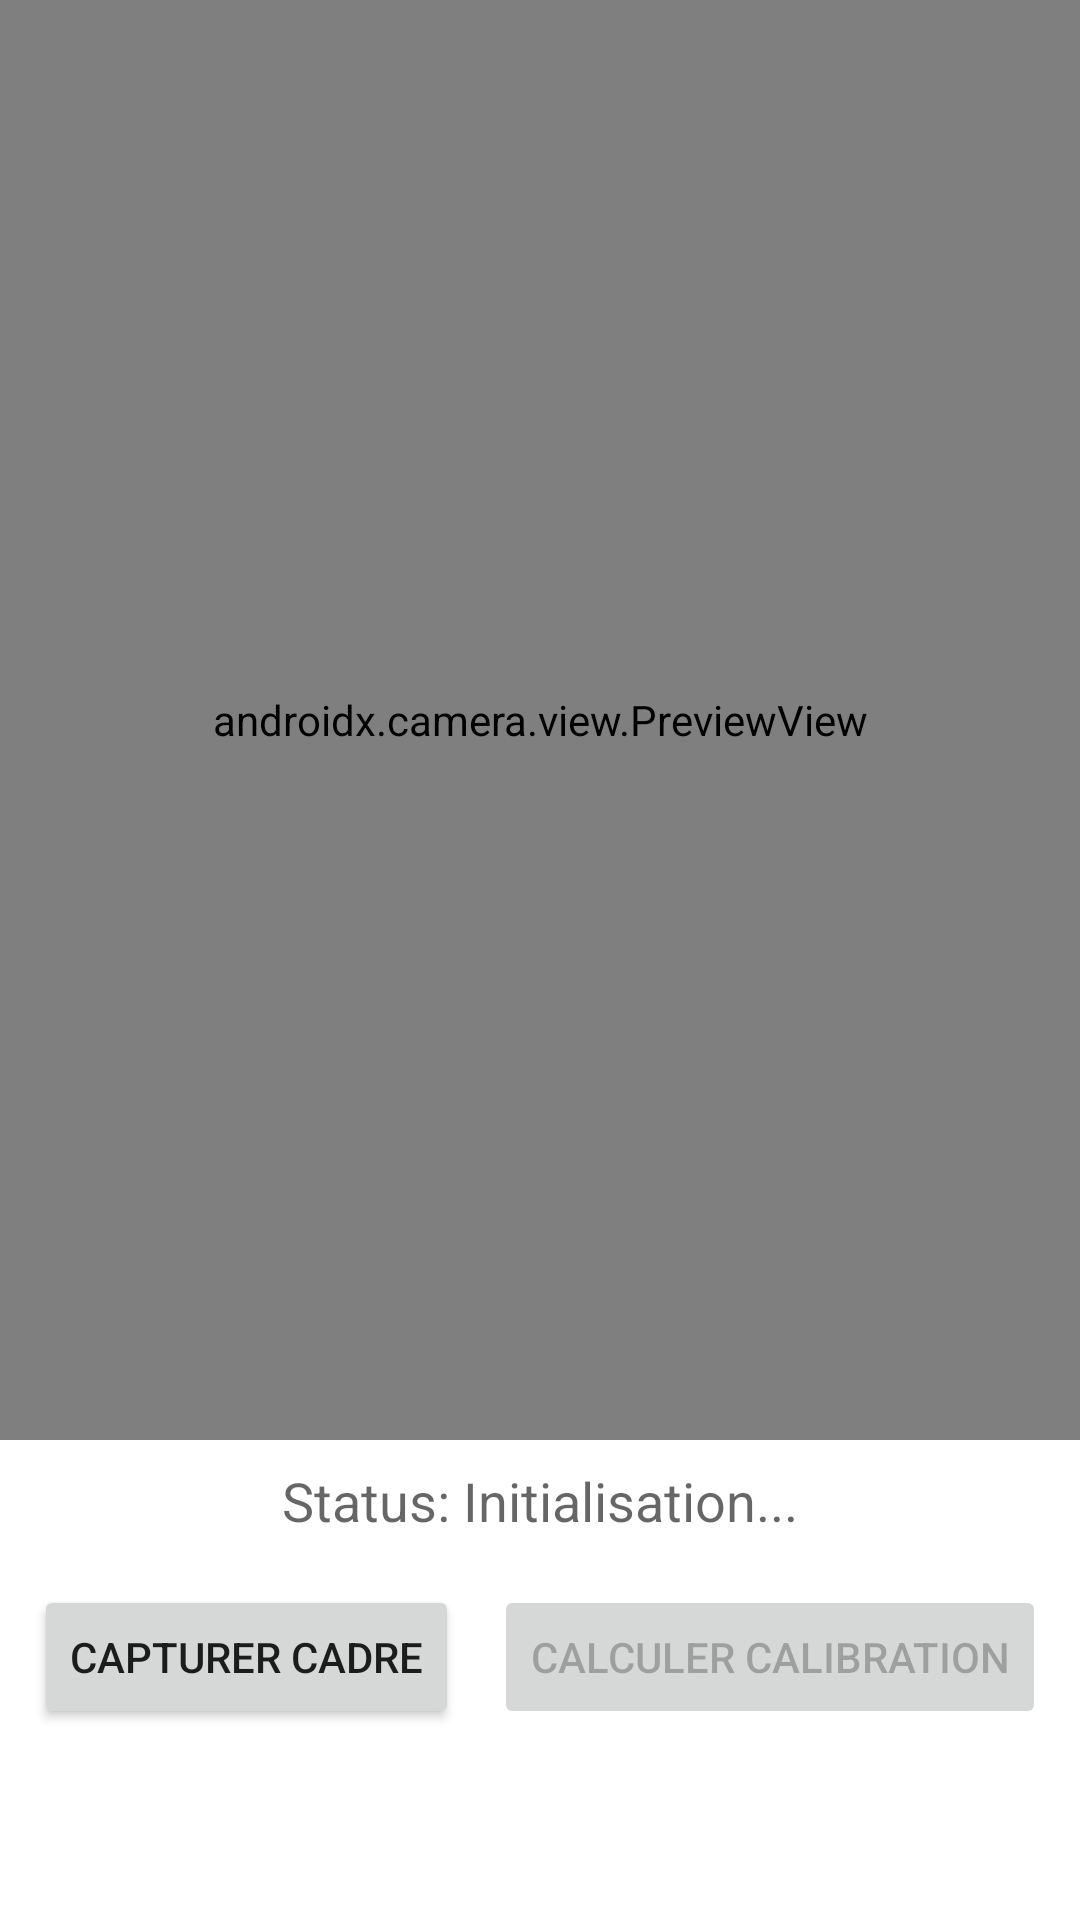

Produce the Android XML layout that renders to this screen, including the resource entries it uses.
<!-- AndroidManifest.xml: application theme Theme.DepthPerceptionApp -->
<!-- res/layout/activity_calibration.xml -->
<?xml version="1.0" encoding="utf-8"?>
<androidx.constraintlayout.widget.ConstraintLayout xmlns:android="http://schemas.android.com/apk/res/android"
    xmlns:app="http://schemas.android.com/apk/res-auto"
    xmlns:tools="http://schemas.android.com/tools"
    android:layout_width="match_parent"
    android:layout_height="match_parent"
    tools:context=".ui.CalibrationActivity">

    <androidx.camera.view.PreviewView
        android:id="@+id/previewViewCalibration"
        android:layout_width="0dp"
        android:layout_height="0dp"
        app:layout_constraintTop_toTopOf="parent"
        app:layout_constraintBottom_toTopOf="@+id/guideline"
        app:layout_constraintStart_toStartOf="parent"
        app:layout_constraintEnd_toEndOf="parent"
        app:scaleType="fitCenter" />
    <androidx.constraintlayout.widget.Guideline
        android:id="@+id/guideline"
        android:layout_width="wrap_content"
        android:layout_height="wrap_content"
        android:orientation="horizontal"
        app:layout_constraintGuide_percent="0.75" />

    <TextView
        android:id="@+id/textViewStatus"
        android:layout_width="0dp"
        android:layout_height="wrap_content"
        android:layout_marginStart="16dp"
        android:layout_marginTop="8dp"
        android:layout_marginEnd="16dp"
        android:text="Status: Initialisation..."
        android:textAppearance="@style/TextAppearance.AppCompat.Medium"
        android:gravity="center_horizontal"
        app:layout_constraintEnd_toEndOf="parent"
        app:layout_constraintStart_toStartOf="parent"
        app:layout_constraintTop_toTopOf="@+id/guideline" />

    <Button
        android:id="@+id/buttonCaptureFrame"
        android:layout_width="wrap_content"
        android:layout_height="wrap_content"
        android:layout_marginTop="16dp"
        android:text="Capturer Cadre"
        app:layout_constraintEnd_toStartOf="@+id/buttonCalibrate"
        app:layout_constraintHorizontal_bias="0.5"
        app:layout_constraintStart_toStartOf="parent"
        app:layout_constraintTop_toBottomOf="@+id/textViewStatus" />

    <Button
        android:id="@+id/buttonCalibrate"
        android:layout_width="wrap_content"
        android:layout_height="wrap_content"
        android:layout_marginTop="16dp"
        android:text="Calculer Calibration"
        android:enabled="false" app:layout_constraintEnd_toEndOf="parent"
        app:layout_constraintHorizontal_bias="0.5"
        app:layout_constraintStart_toEndOf="@+id/buttonCaptureFrame"
        app:layout_constraintTop_toBottomOf="@+id/textViewStatus" />

    <ProgressBar
        android:id="@+id/progressBarCalibration"
        style="?android:attr/progressBarStyle"
        android:layout_width="wrap_content"
        android:layout_height="wrap_content"
        android:visibility="gone" tools:visibility="visible"
        app:layout_constraintBottom_toBottomOf="parent"
        app:layout_constraintEnd_toEndOf="parent"
        app:layout_constraintStart_toStartOf="parent"
        app:layout_constraintTop_toBottomOf="@+id/buttonCaptureFrame" />


</androidx.constraintlayout.widget.ConstraintLayout>
<!-- resources referenced by this layout -->
<resources>
  <style name="Theme.DepthPerceptionApp" parent="Theme.MaterialComponents.DayNight.DarkActionBar">
          
          <item name="colorPrimary">@color/purple_500</item>
          <item name="colorPrimaryVariant">@color/purple_700</item>
          <item name="colorOnPrimary">@color/white</item>
          
          <item name="colorSecondary">@color/teal_200</item>
          <item name="colorSecondaryVariant">@color/teal_700</item>
          <item name="colorOnSecondary">@color/black</item>
          
          <item name="android:statusBarColor">?attr/colorPrimaryVariant</item>
          
      </style>
  <!-- not gathered from this repository: default colours our renderer supplied (Android Studio template values) -->
  <color name="purple_500">#FF6200EE</color>
  <color name="purple_700">#FF3700B3</color>
  <color name="teal_200">#FF03DAC5</color>
  <color name="teal_700">#FF018786</color>
  <color name="black">#FF000000</color>
  <color name="white">#FFFFFFFF</color>
</resources>
